Dataset: car_parts_dataset (GitHub, caip-csa-grcymt-team/car-part-defect-ML-classifier). Classes: major defect, minor defect, no defect.

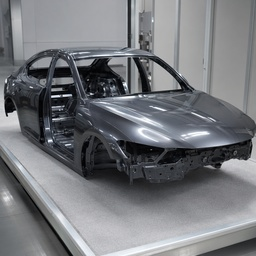
Label: no defect

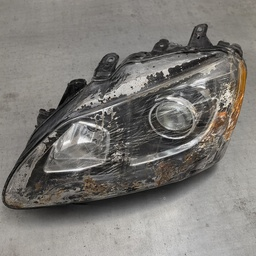
Label: major defect

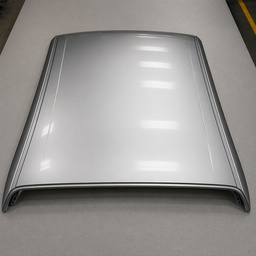
Label: no defect

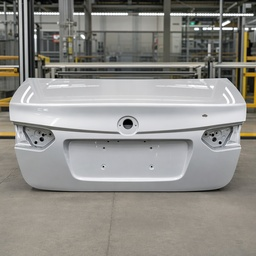
Label: minor defect

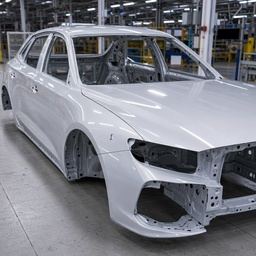
Label: minor defect

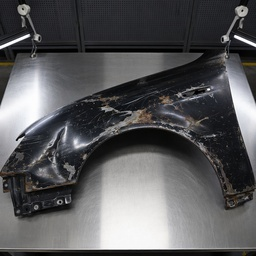
Label: major defect
